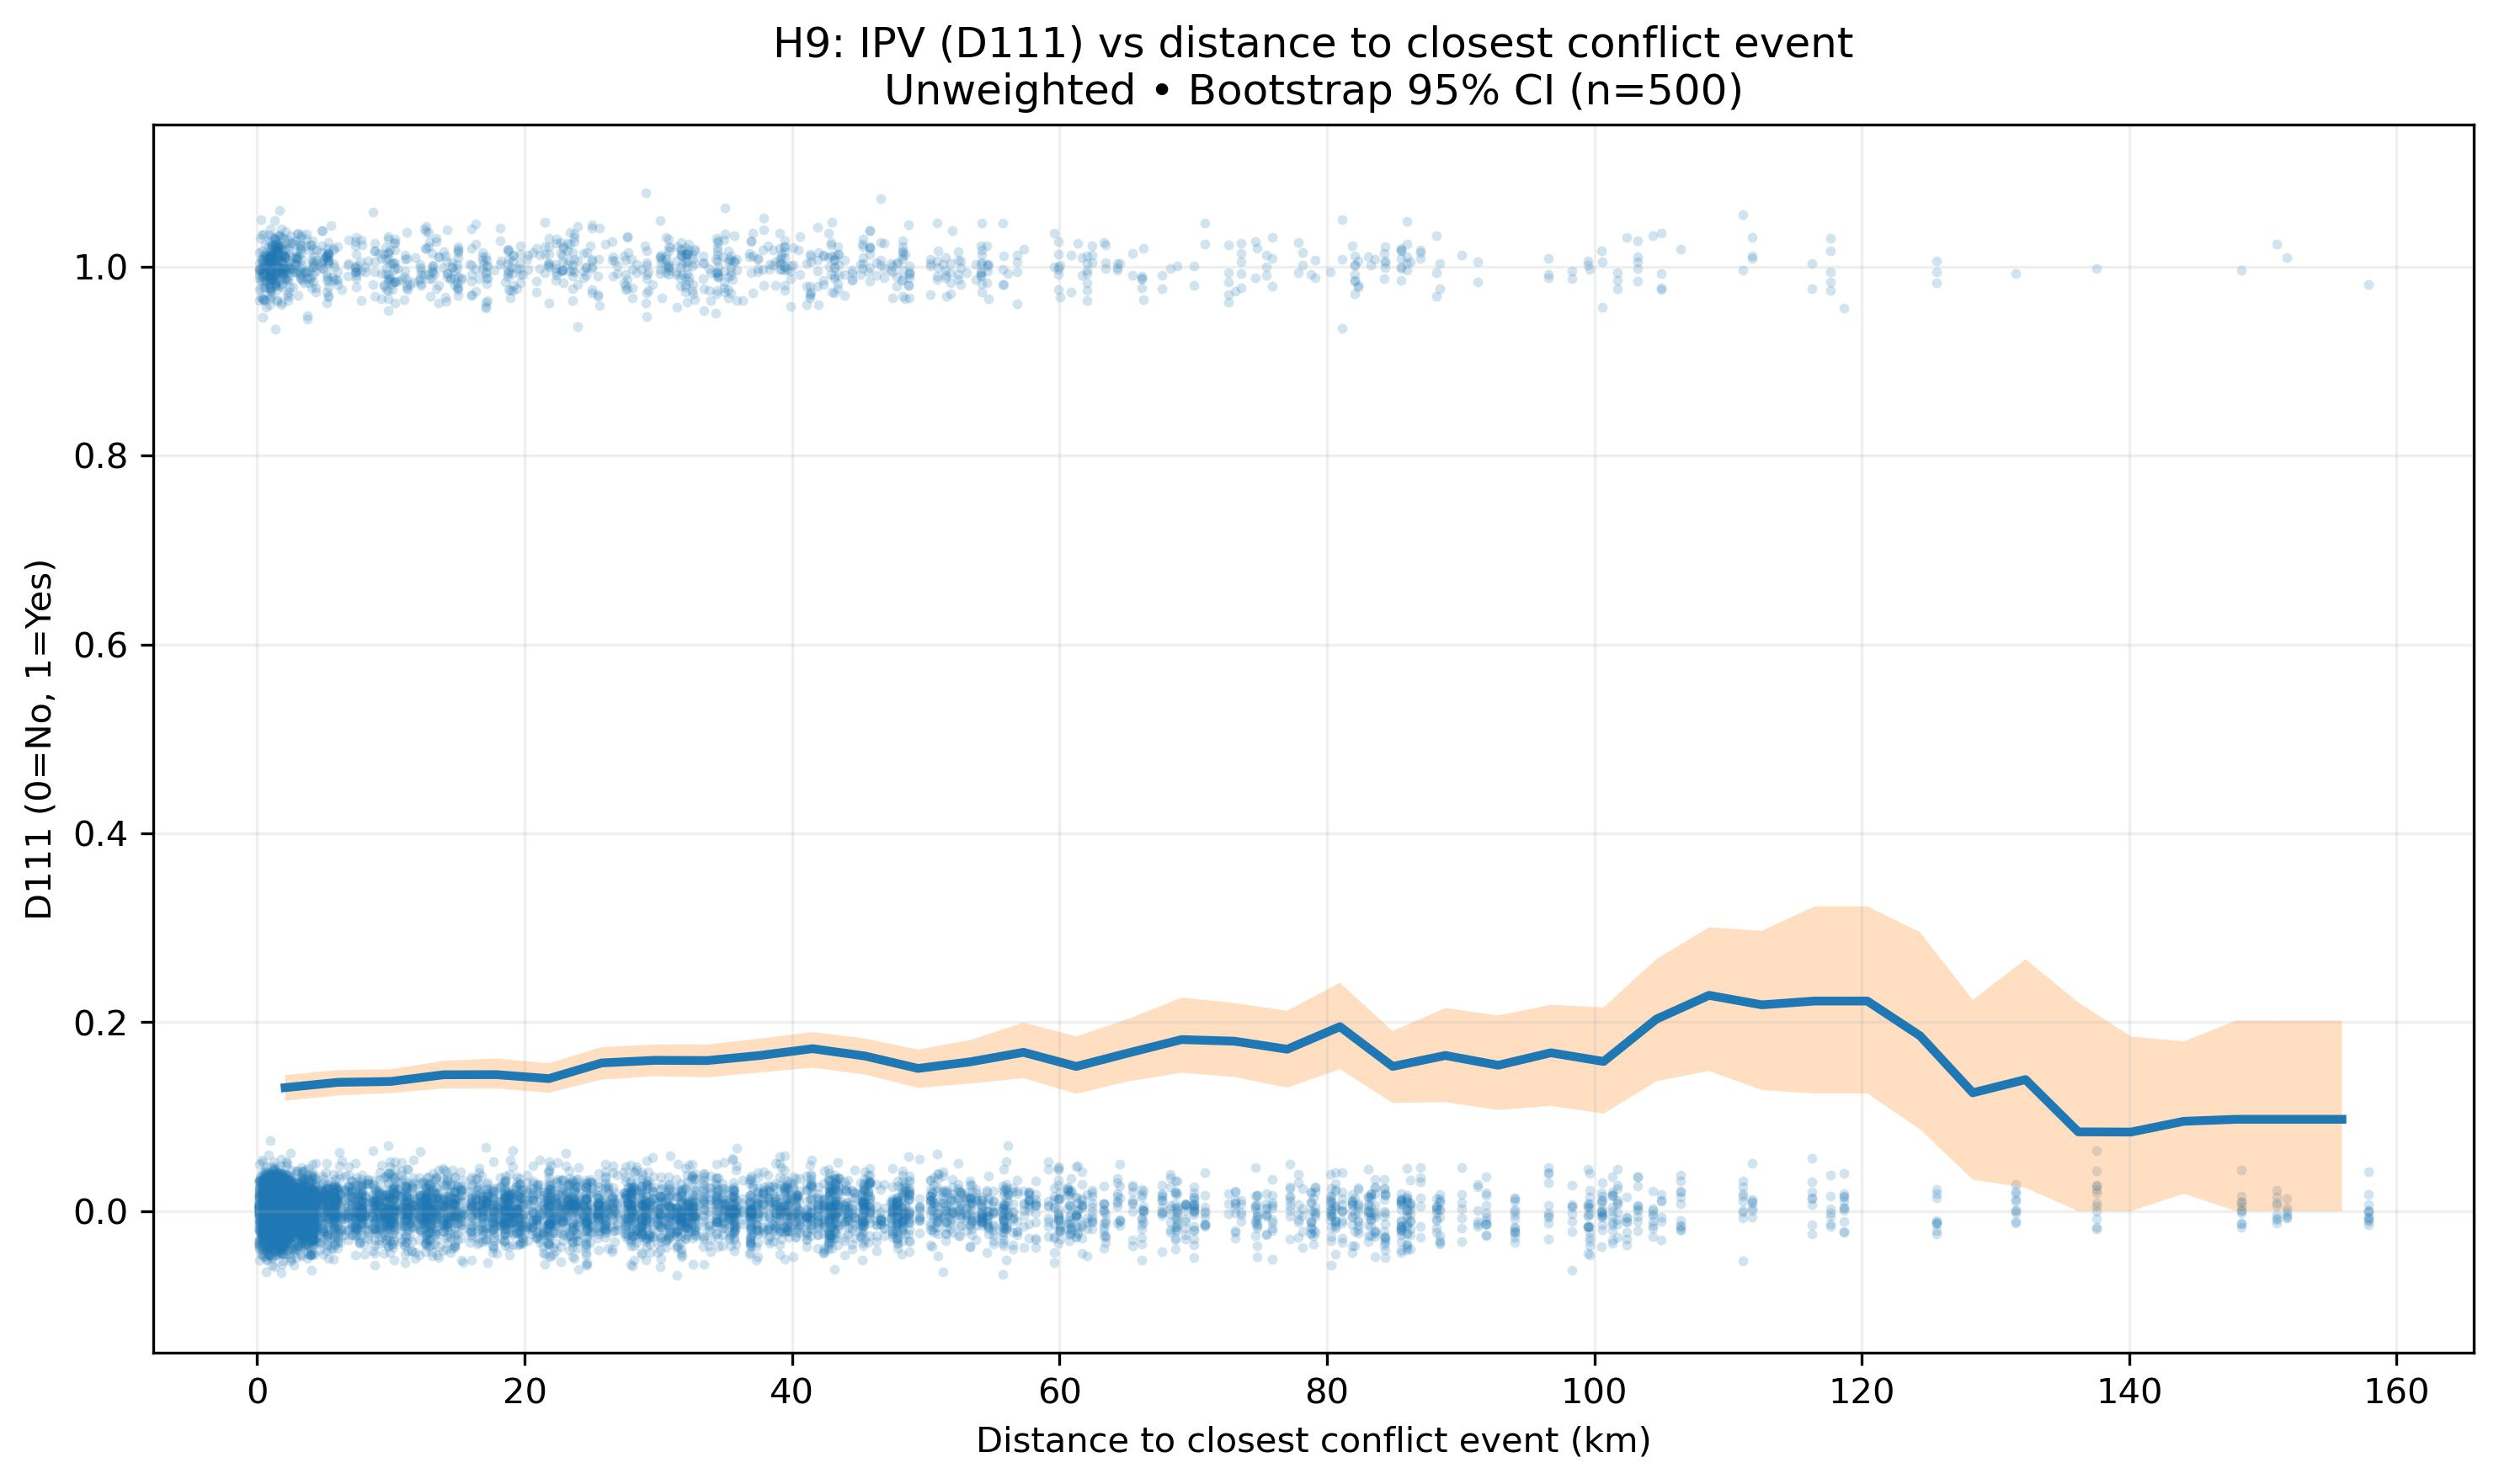

The table this chart was drawn from, first rows:
bin_center_km, ci_high, ci_low, curve_mean, d111, min_conflict_dist_km, n_in_bin, row_type
, , , , 0.0, 43.01, , point
, , , , 0.0, 43.01, , point
, , , , 0.0, 43.01, , point
, , , , 0.0, 43.01, , point
, , , , 0.0, 43.01, , point
, , , , 0.0, 43.01, , point
, , , , 1.0, 43.01, , point
, , , , 0.0, 43.01, , point
, , , , 0.0, 43.01, , point
, , , , 0.0, 43.01, , point
, , , , 1.0, 43.01, , point
, , , , 0.0, 43.01, , point
, , , , 0.0, 43.01, , point
, , , , 0.0, 0.9491, , point
, , , , 0.0, 0.9491, , point
, , , , 0.0, 0.9491, , point
, , , , 0.0, 0.9491, , point
, , , , 0.0, 0.9491, , point
, , , , 1.0, 0.9491, , point
, , , , 0.0, 0.9491, , point
, , , , 0.0, 0.9491, , point
, , , , 0.0, 0.9491, , point
, , , , 0.0, 0.9491, , point
, , , , 0.0, 0.9491, , point
, , , , 0.0, 0.9491, , point
, , , , 1.0, 0.9491, , point
, , , , 0.0, 0.9491, , point
, , , , 1.0, 0.9491, , point
, , , , 0.0, 2.152, , point
, , , , 0.0, 2.152, , point
, , , , 0.0, 2.152, , point
, , , , 0.0, 2.152, , point
, , , , 0.0, 2.152, , point
, , , , 0.0, 2.152, , point
, , , , 0.0, 2.152, , point
, , , , 0.0, 2.152, , point
, , , , 0.0, 2.152, , point
, , , , 0.0, 2.152, , point
, , , , 0.0, 2.152, , point
, , , , 0.0, 2.152, , point
, , , , 0.0, 2.152, , point
, , , , 0.0, 2.152, , point
, , , , 0.0, 19.36, , point
, , , , 0.0, 19.36, , point
, , , , 0.0, 19.36, , point
, , , , 0.0, 19.36, , point
, , , , 0.0, 19.36, , point
, , , , 0.0, 19.36, , point
, , , , 0.0, 19.36, , point
, , , , 0.0, 19.36, , point
, , , , 0.0, 1.164, , point
, , , , 0.0, 1.164, , point
, , , , 1.0, 1.164, , point
, , , , 0.0, 1.164, , point
, , , , 0.0, 1.164, , point
, , , , 0.0, 1.164, , point
, , , , 0.0, 1.164, , point
, , , , 0.0, 1.164, , point
, , , , 1.0, 1.164, , point
, , , , 0.0, 1.164, , point
... 8,642 more rows
